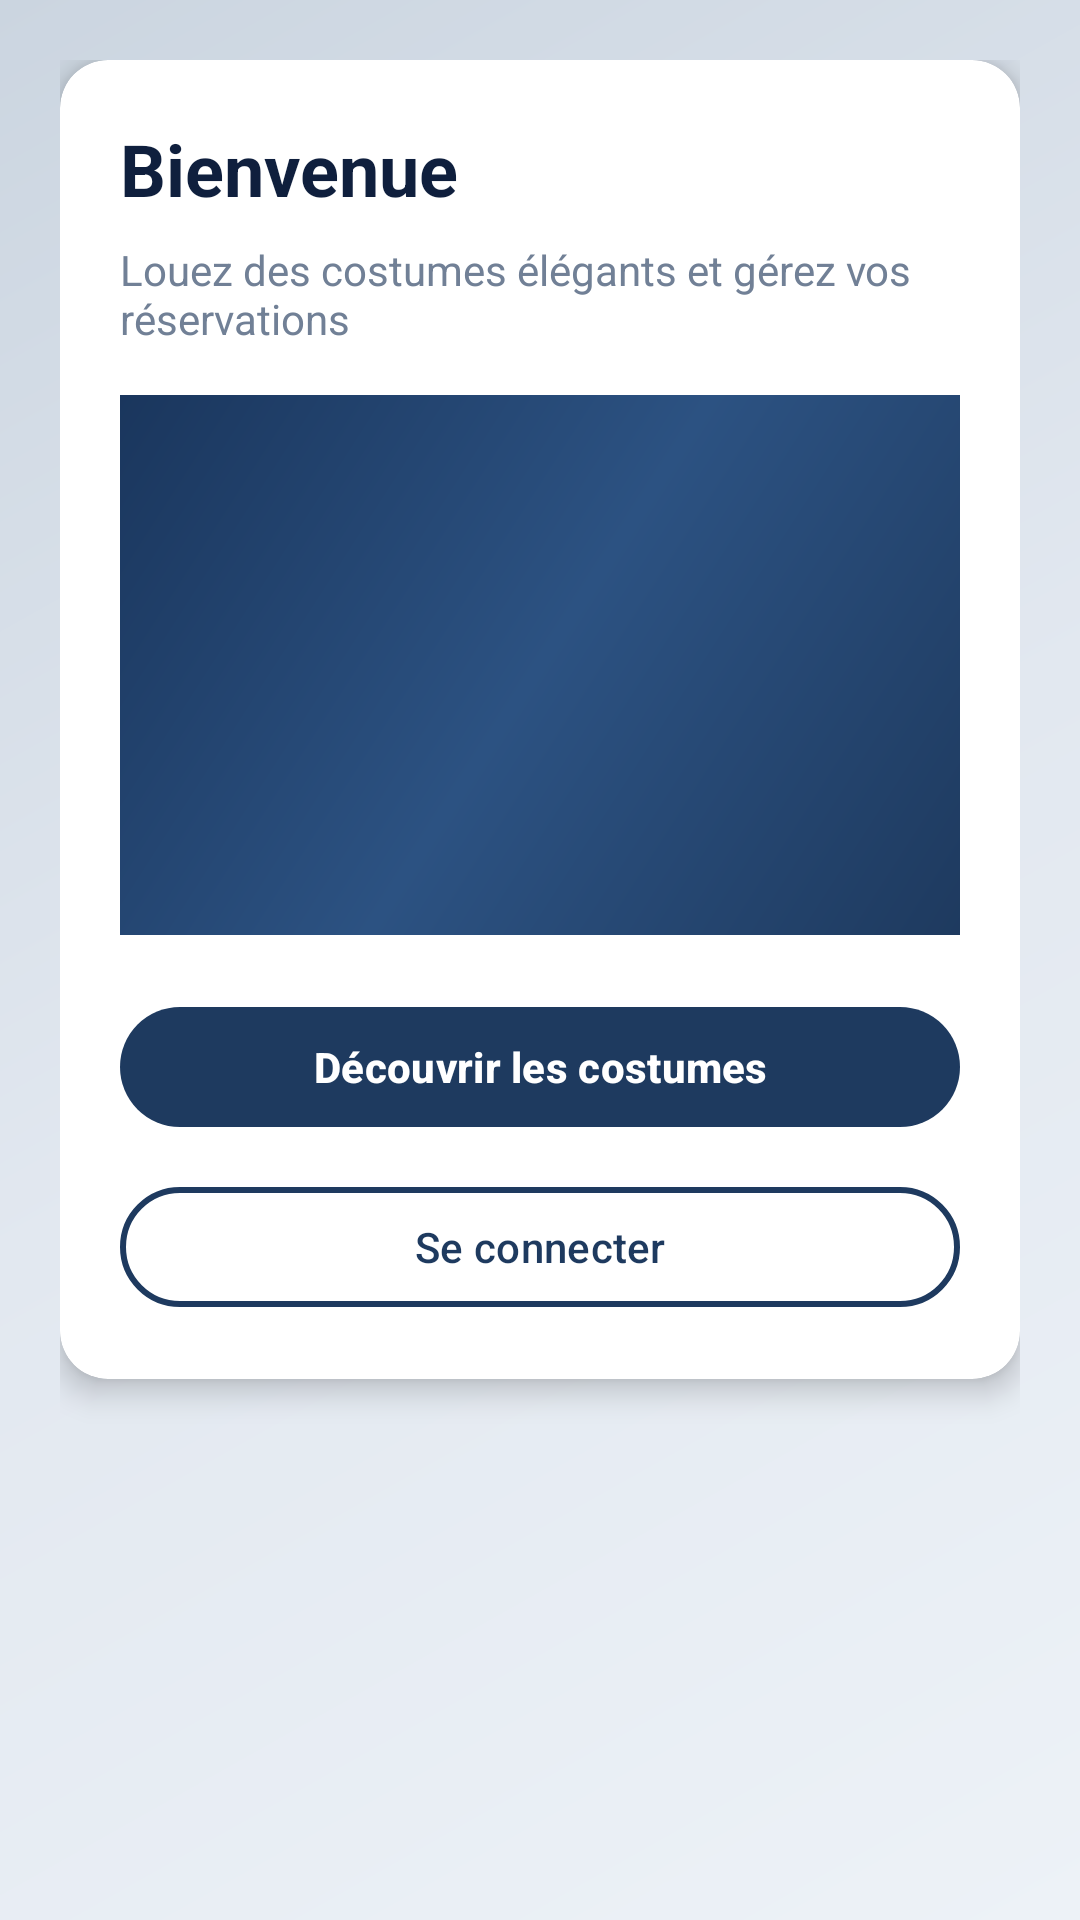

Android layout source for this screen:
<!-- AndroidManifest.xml: application theme Theme.MyApplication -->
<!-- res/layout/activity_home.xml -->
<?xml version="1.0" encoding="utf-8"?>
<LinearLayout xmlns:android="http://schemas.android.com/apk/res/android"
    xmlns:app="http://schemas.android.com/apk/res-auto"
    android:layout_width="match_parent"
    android:layout_height="match_parent"
    android:orientation="vertical"
    android:background="@drawable/bg_app"
    android:padding="20dp">

    <androidx.cardview.widget.CardView
        android:layout_width="match_parent"
        android:layout_height="wrap_content"
        app:cardElevation="6dp"
        app:cardCornerRadius="16dp"
        android:foreground="?attr/selectableItemBackground">

        <LinearLayout
            android:layout_width="match_parent"
            android:layout_height="wrap_content"
            android:orientation="vertical"
            android:padding="20dp">

            <TextView
                android:id="@+id/tvWelcomeTitle"
                android:layout_width="wrap_content"
                android:layout_height="wrap_content"
                android:text="@string/welcome_title"
                android:textSize="24sp"
                android:textStyle="bold"
                android:textColor="@color/primary_dark" />

            <TextView
                android:layout_width="wrap_content"
                android:layout_height="wrap_content"
                android:text="@string/welcome_subtitle"
                android:textColor="@color/text_secondary"
                android:layout_marginTop="8dp" />

            <ImageView
                android:layout_width="match_parent"
                android:layout_height="180dp"
                android:layout_marginTop="16dp"
                android:scaleType="centerCrop"
                android:src="@drawable/header_gradient" />

            <com.google.android.material.button.MaterialButton
                android:id="@+id/btnExplore"
                style="@style/Widget.Material3.Button"
                android:layout_width="match_parent"
                android:layout_height="wrap_content"
                android:layout_marginTop="20dp"
                android:text="@string/btn_explore"
                android:textAllCaps="false"
                android:textStyle="bold" />

            <com.google.android.material.button.MaterialButton
                android:id="@+id/btnLoginClient"
                style="@style/Widget.Material3.Button.OutlinedButton"
                android:layout_width="match_parent"
                android:layout_height="wrap_content"
                android:layout_marginTop="12dp"
                android:text="@string/btn_login"
                android:textAllCaps="false"
                app:strokeColor="@color/primary"
                app:strokeWidth="2dp" />

        </LinearLayout>
    </androidx.cardview.widget.CardView>

</LinearLayout>
<!-- resources referenced by this layout -->
<resources>
  <color name="primary">#1E3A5F</color>
  <color name="primary_dark">#0F1F3D</color>
  <color name="text_secondary">#718096</color>
  <!-- drawable bg_app (drawable) -->
  <?xml version="1.0" encoding="utf-8"?>
  <layer-list xmlns:android="http://schemas.android.com/apk/res/android">
      <item>
          <shape android:shape="rectangle">
              <gradient
                  android:angle="135"
                  android:startColor="#EDF2F7"
                  android:centerColor="#E2E8F0"
                  android:endColor="#CBD5E0"
                  android:type="linear" />
          </shape>
      </item>
  </layer-list>
  <!-- drawable header_gradient (drawable) -->
  <?xml version="1.0" encoding="utf-8"?>
  <shape xmlns:android="http://schemas.android.com/apk/res/android"
      android:shape="rectangle">
      <gradient
          android:angle="135"
          android:startColor="#1E3A5F"
          android:centerColor="#2C5282"
          android:endColor="#1A365D"
          android:type="linear"/>
  </shape>
  <string name="btn_explore">Découvrir les costumes</string>
  <string name="btn_login">Se connecter</string>
  <string name="welcome_subtitle">Louez des costumes élégants et gérez vos réservations</string>
  <string name="welcome_title">Bienvenue</string>
  <style name="Theme.MyApplication" parent="Base.Theme.MyApplication" />
  <style name="Base.Theme.MyApplication" parent="Theme.Material3.DayNight.NoActionBar">
          
          <item name="colorPrimary">@color/primary</item>
          <item name="colorPrimaryVariant">@color/primary_dark</item>
          <item name="colorOnPrimary">@color/white</item>
          <item name="colorSecondary">@color/accent</item>
          <item name="colorOnSecondary">@color/black</item>
          <item name="android:colorBackground">@color/background_light</item>
          <item name="colorSurface">@color/surface</item>
          <item name="colorOnSurface">@color/text_primary</item>
          <item name="android:textColorPrimary">@color/text_primary</item>
          <item name="android:textColorSecondary">@color/text_secondary</item>
      </style>
  <color name="white">#FFFFFFFF</color>
  <color name="accent">#D4AF37</color>
  <color name="black">#FF000000</color>
  <color name="background_light">#F7FAFC</color>
  <color name="surface">#FFFFFF</color>
  <color name="text_primary">#2D3748</color>
</resources>
